Run: headless pygame with SDL's dummy video driver; simulated clock (each Clock.tick advances the game by its frame time, no real sleeping); random seed 0; keys injected as events and as key.get_pressed() state; mouse plan: one left click at the window centre at the start of phase 2, then a move to the lower-right quarter at the start of phase 3.
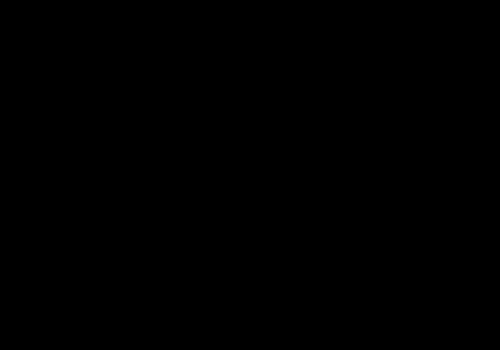
Frame 1 of 4 · flips 1–60 · no input
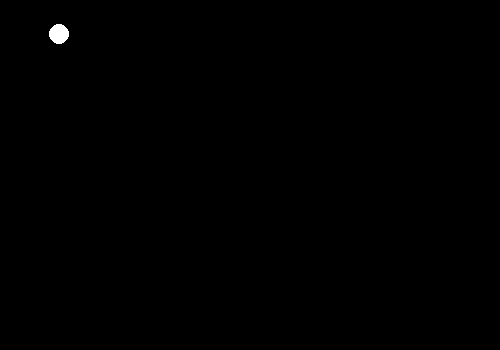
Frame 2 of 4 · flips 61–180 · clicked the window centre · tapped SPACE, RETURN · held RIGHT (→), D
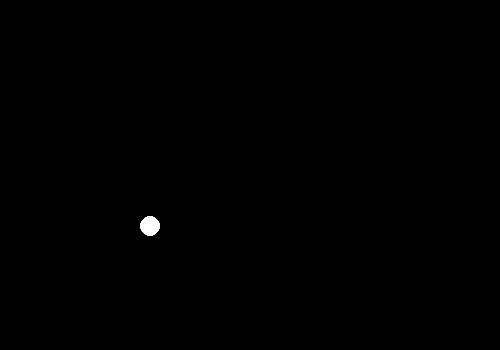
Frame 3 of 4 · flips 181–300 · moved the mouse to the lower-right quarter · held DOWN (↓), S
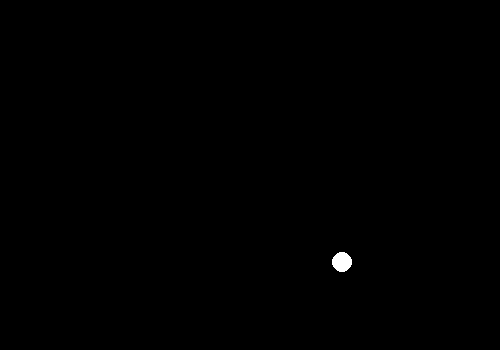
Frame 4 of 4 · flips 301–420 · held LEFT (←), A, UP (↑), W

The pygame program that drew these frames:

import pygame


class Circle:
    def __init__(self, win, x, y, w, color):
        self.x, self.y = x, y
        self.w = w
        self.win = win
        self.color = color

        self.v = 100
        self.vect = [-1, -1]

        self.clock = pygame.time.Clock()

    def draw(self): 
        pygame.draw.ellipse(self.win, self.color, (int(self.x) - self.w // 2, 
                                                   int(self.y) - self.w // 2, 
                                                   self.w, self.w))
    
    def event(self):
        wx, wy = win.get_size()
        v = self.v * self.clock.tick() / 1000
        x, y = self.x + v * self.vect[0], self.y + v * self.vect[1]
        if 0 + self.w // 2 <= x <= wx - self.w // 2:
            self.x = x
        else:
            self.vect[0] *= -1
        if 0 + self.w // 2 <= y <= wy - self.w // 2:
            self.y = y
        else:
            self.vect[1] *= -1


class Box:
    def __init__(self):
        self.objs = set()

    def __iadd__(self, *args):
        self.objs |= set(args)
        return self
    
    def __call__(self):
        for obj in self.objs:
            obj.draw()
            obj.event()


if __name__ == '__main__':
    pygame.init()

    s = 500, 350

    run = True

    win = pygame.display.set_mode(s)
    pygame.display.set_caption("Шарики")

    box = Box()

    while run:
        for event in pygame.event.get():
            if event.type == pygame.QUIT:
                run = False
            if event.type == pygame.MOUSEBUTTONDOWN:
                if event.button == pygame.BUTTON_LEFT:
                    x, y = event.pos
                    box += Circle(win, x, y, 20, (255, 255, 255))

        win.fill("black")

        box()
        
        pygame.display.flip()
    pygame.quit()
